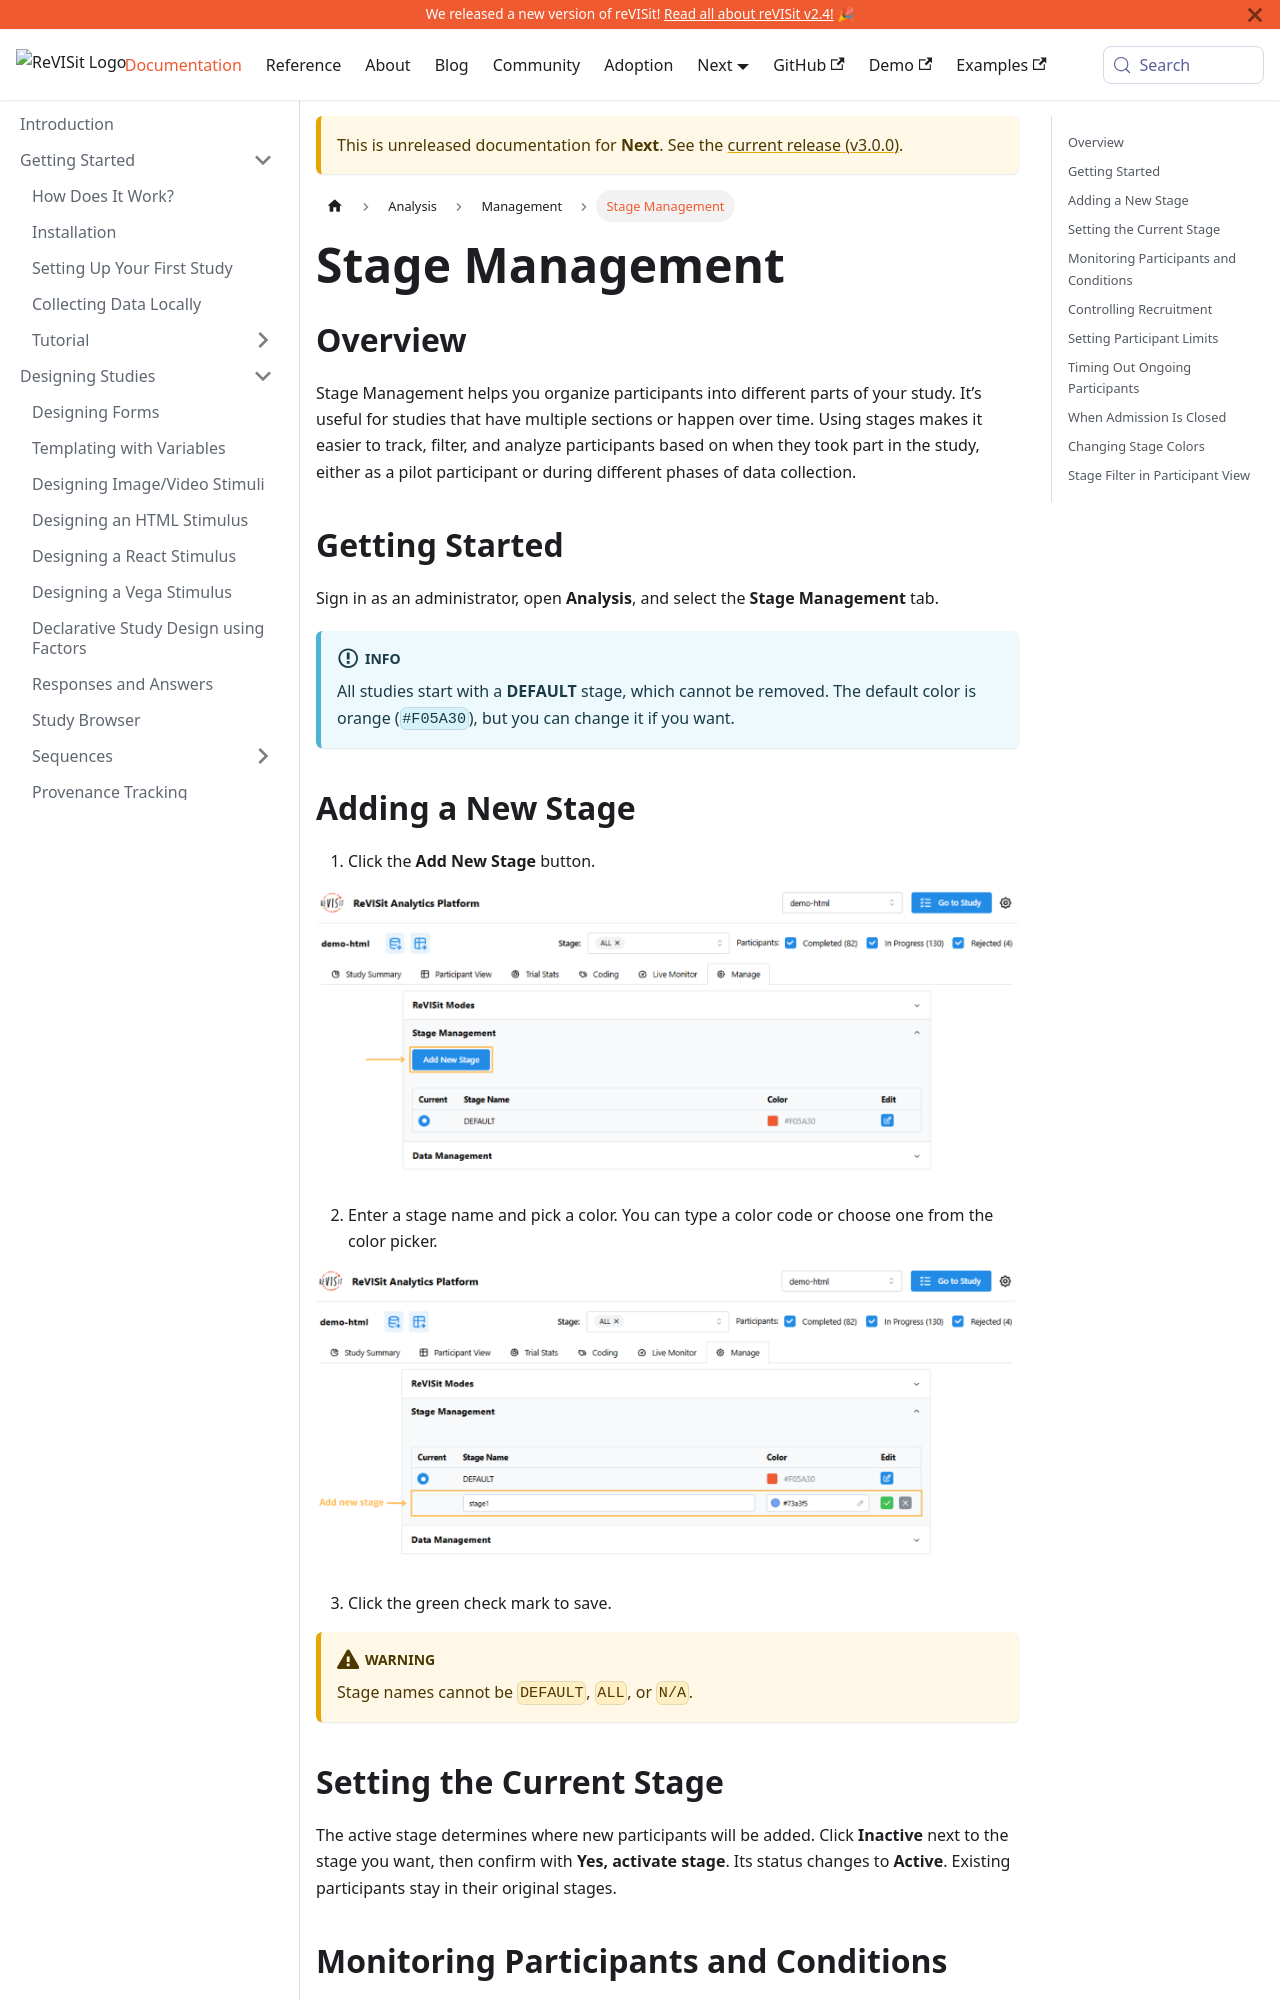

repository: revisit-studies/reVISit-studies.github.io · page: docs/next/analysis/stage-management/index.html · generator: docusaurus

# Stage Management

## Overview

Stage Management helps you organize participants into different parts of your study. It’s useful for studies that have multiple sections or happen over time. Using stages makes it easier to track, filter, and analyze participants based on when they took part in the study, either as a pilot participant or during different phases of data collection.

## Getting Started

Sign in as an administrator, open **Analysis**, and select the **Stage Management** tab.

:::info
All studies start with a **DEFAULT** stage, which cannot be removed. The default color is orange (`#F05A30`), but you can change it if you want.
:::

## Adding a New Stage

1. Click the **Add New Stage** button.

![Stage Management Add](./img/stage-management/stage-management-add-1.png)

2. Enter a stage name and pick a color. You can type a color code or choose one from the color picker.

![Stage Management Add](./img/stage-management/stage-management-add-2.png)

3. Click the green check mark to save.

:::warning
Stage names cannot be `DEFAULT`, `ALL`, or `N/A`.
:::

## Setting the Current Stage

The active stage determines where new participants will be added. Click **Inactive** next to the stage you want, then confirm with **Yes, activate stage**. Its status changes to **Active**. Existing participants stay in their original stages.

## Monitoring Participants and Conditions

The stage table shows **Current** (ongoing participants), **Completed**, and **Total / Maximum**. The total includes both ongoing and completed participants. Rejected participants are excluded from these counts.

The **Participant limits for** panel applies to the active stage. If your Study Config declares [between-subject factors](../designing-studies/factors.md#between-subject-factors), the panel also shows a row for each combination of factor levels, with its own **Current**, **Completed**, **Total / Maximum**, and **Enabled** controls. Counts and recruitment settings apply separately to each stage; participants from earlier stages do not count toward the active stage's limits.
